Dataset: recortes (GitHub, Dxnn017/fruit-detector-pricer). Classes: apple red 1, banana 1, cantaloupe 2, cocos 1, granadilla 1, kiwi 1, maracuja 1, peach 2, pear forelle 1, pineapple mini 1.

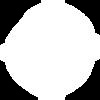
Label: kiwi 1

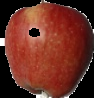
Label: apple red 1

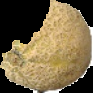
Label: cantaloupe 2

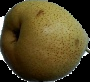
Label: pear forelle 1

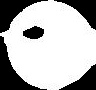
Label: granadilla 1

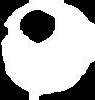
Label: maracuja 1
